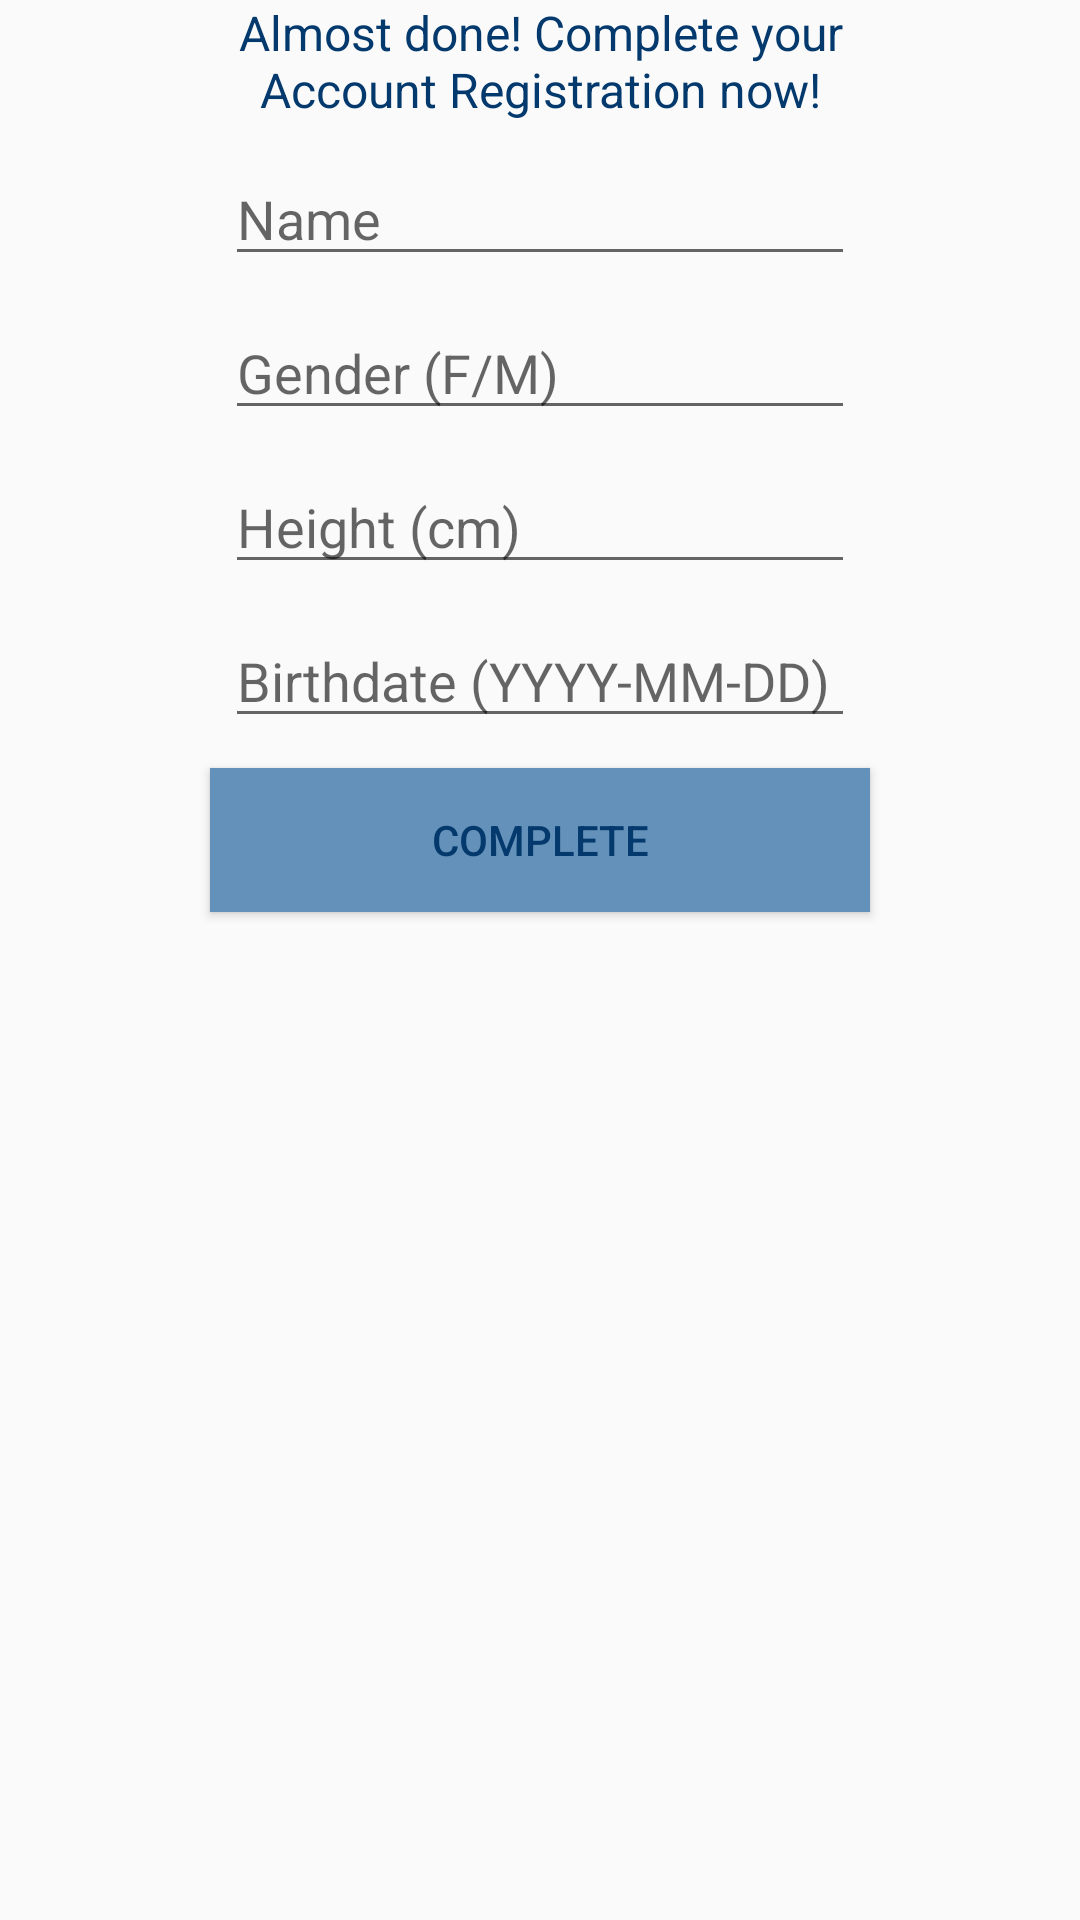

Reconstruct the res/layout file that produces this screen, plus the resources it refers to.
<!-- AndroidManifest.xml: application theme AppTheme -->
<!-- res/layout/activity_complete_register.xml -->
<?xml version="1.0" encoding="utf-8"?>
<LinearLayout xmlns:android="http://schemas.android.com/apk/res/android"
    xmlns:tools="http://schemas.android.com/tools"
    android:layout_width="match_parent"
    android:layout_height="wrap_content"
    tools:context=".PersonalInformations"
    android:layout_marginTop="100dp"
    android:orientation="vertical"
    android:gravity="center_horizontal">

    <TextView
        android:layout_width="220dp"
        android:layout_height="wrap_content"
        android:textAlignment="center"
        android:textSize="16sp"
        android:layout_marginBottom="10dp"
        android:text="@string/complete_register"
        android:textColor="@color/colorPrimaryDark"/>

    <EditText
        android:id="@+id/name"
        android:layout_width="wrap_content"
        android:layout_height="wrap_content"
        android:layout_marginBottom="10dp"
        android:ems="10"
        android:hint="@string/name"
        android:inputType="textPersonName"
        android:singleLine="true" />

    <EditText
        android:id="@+id/gender"
        android:layout_width="wrap_content"
        android:layout_height="wrap_content"
        android:ems="10"
        android:layout_marginBottom="10dp"
        android:inputType="textShortMessage"
        android:hint="@string/gender" />

    <EditText
        android:id="@+id/height"
        android:layout_width="wrap_content"
        android:layout_height="wrap_content"
        android:ems="10"
        android:layout_marginBottom="10dp"
        android:inputType="number"
        android:hint="@string/height"/>

    <EditText
        android:id="@+id/birthdate"
        android:layout_width="wrap_content"
        android:layout_height="wrap_content"
        android:ems="10"
        android:layout_marginBottom="10dp"
        android:inputType="date"
        android:hint="@string/birthdate" />

    <Button
        android:id="@+id/final_register_button"
        android:layout_width="220dp"
        android:layout_height="wrap_content"
        android:text="Complete"
        android:background="@color/colorPrimary"
        android:textColor="@color/colorPrimaryDark"
        android:padding="5dp" />
</LinearLayout>
<!-- resources referenced by this layout -->
<resources>
  <color name="colorPrimary">#6491B9</color>
  <color name="colorPrimaryDark">#03396c</color>
  <string name="birthdate">Birthdate (YYYY-MM-DD)</string>
  <string name="complete_register">Almost done! Complete your Account Registration now!</string>
  <string name="gender">Gender (F/M)</string>
  <string name="height">Height (cm)</string>
  <string name="name">Name</string>
  <style name="AppTheme" parent="Theme.AppCompat.Light.DarkActionBar">
          
          <item name="colorPrimary">@color/colorPrimary</item>
          <item name="colorPrimaryDark">@color/colorPrimaryDark</item>
          <item name="colorAccent">@color/colorAccent</item>
      </style>
  <color name="colorAccent">#D81B60</color>
</resources>
